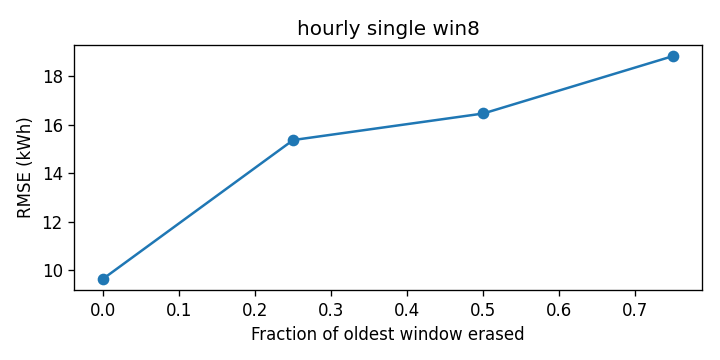

The table this chart was drawn from, first rows:
cutoff, rmse_kwh
0.0, 9.63
0.25, 15.37
0.5, 16.47
0.75, 18.85
